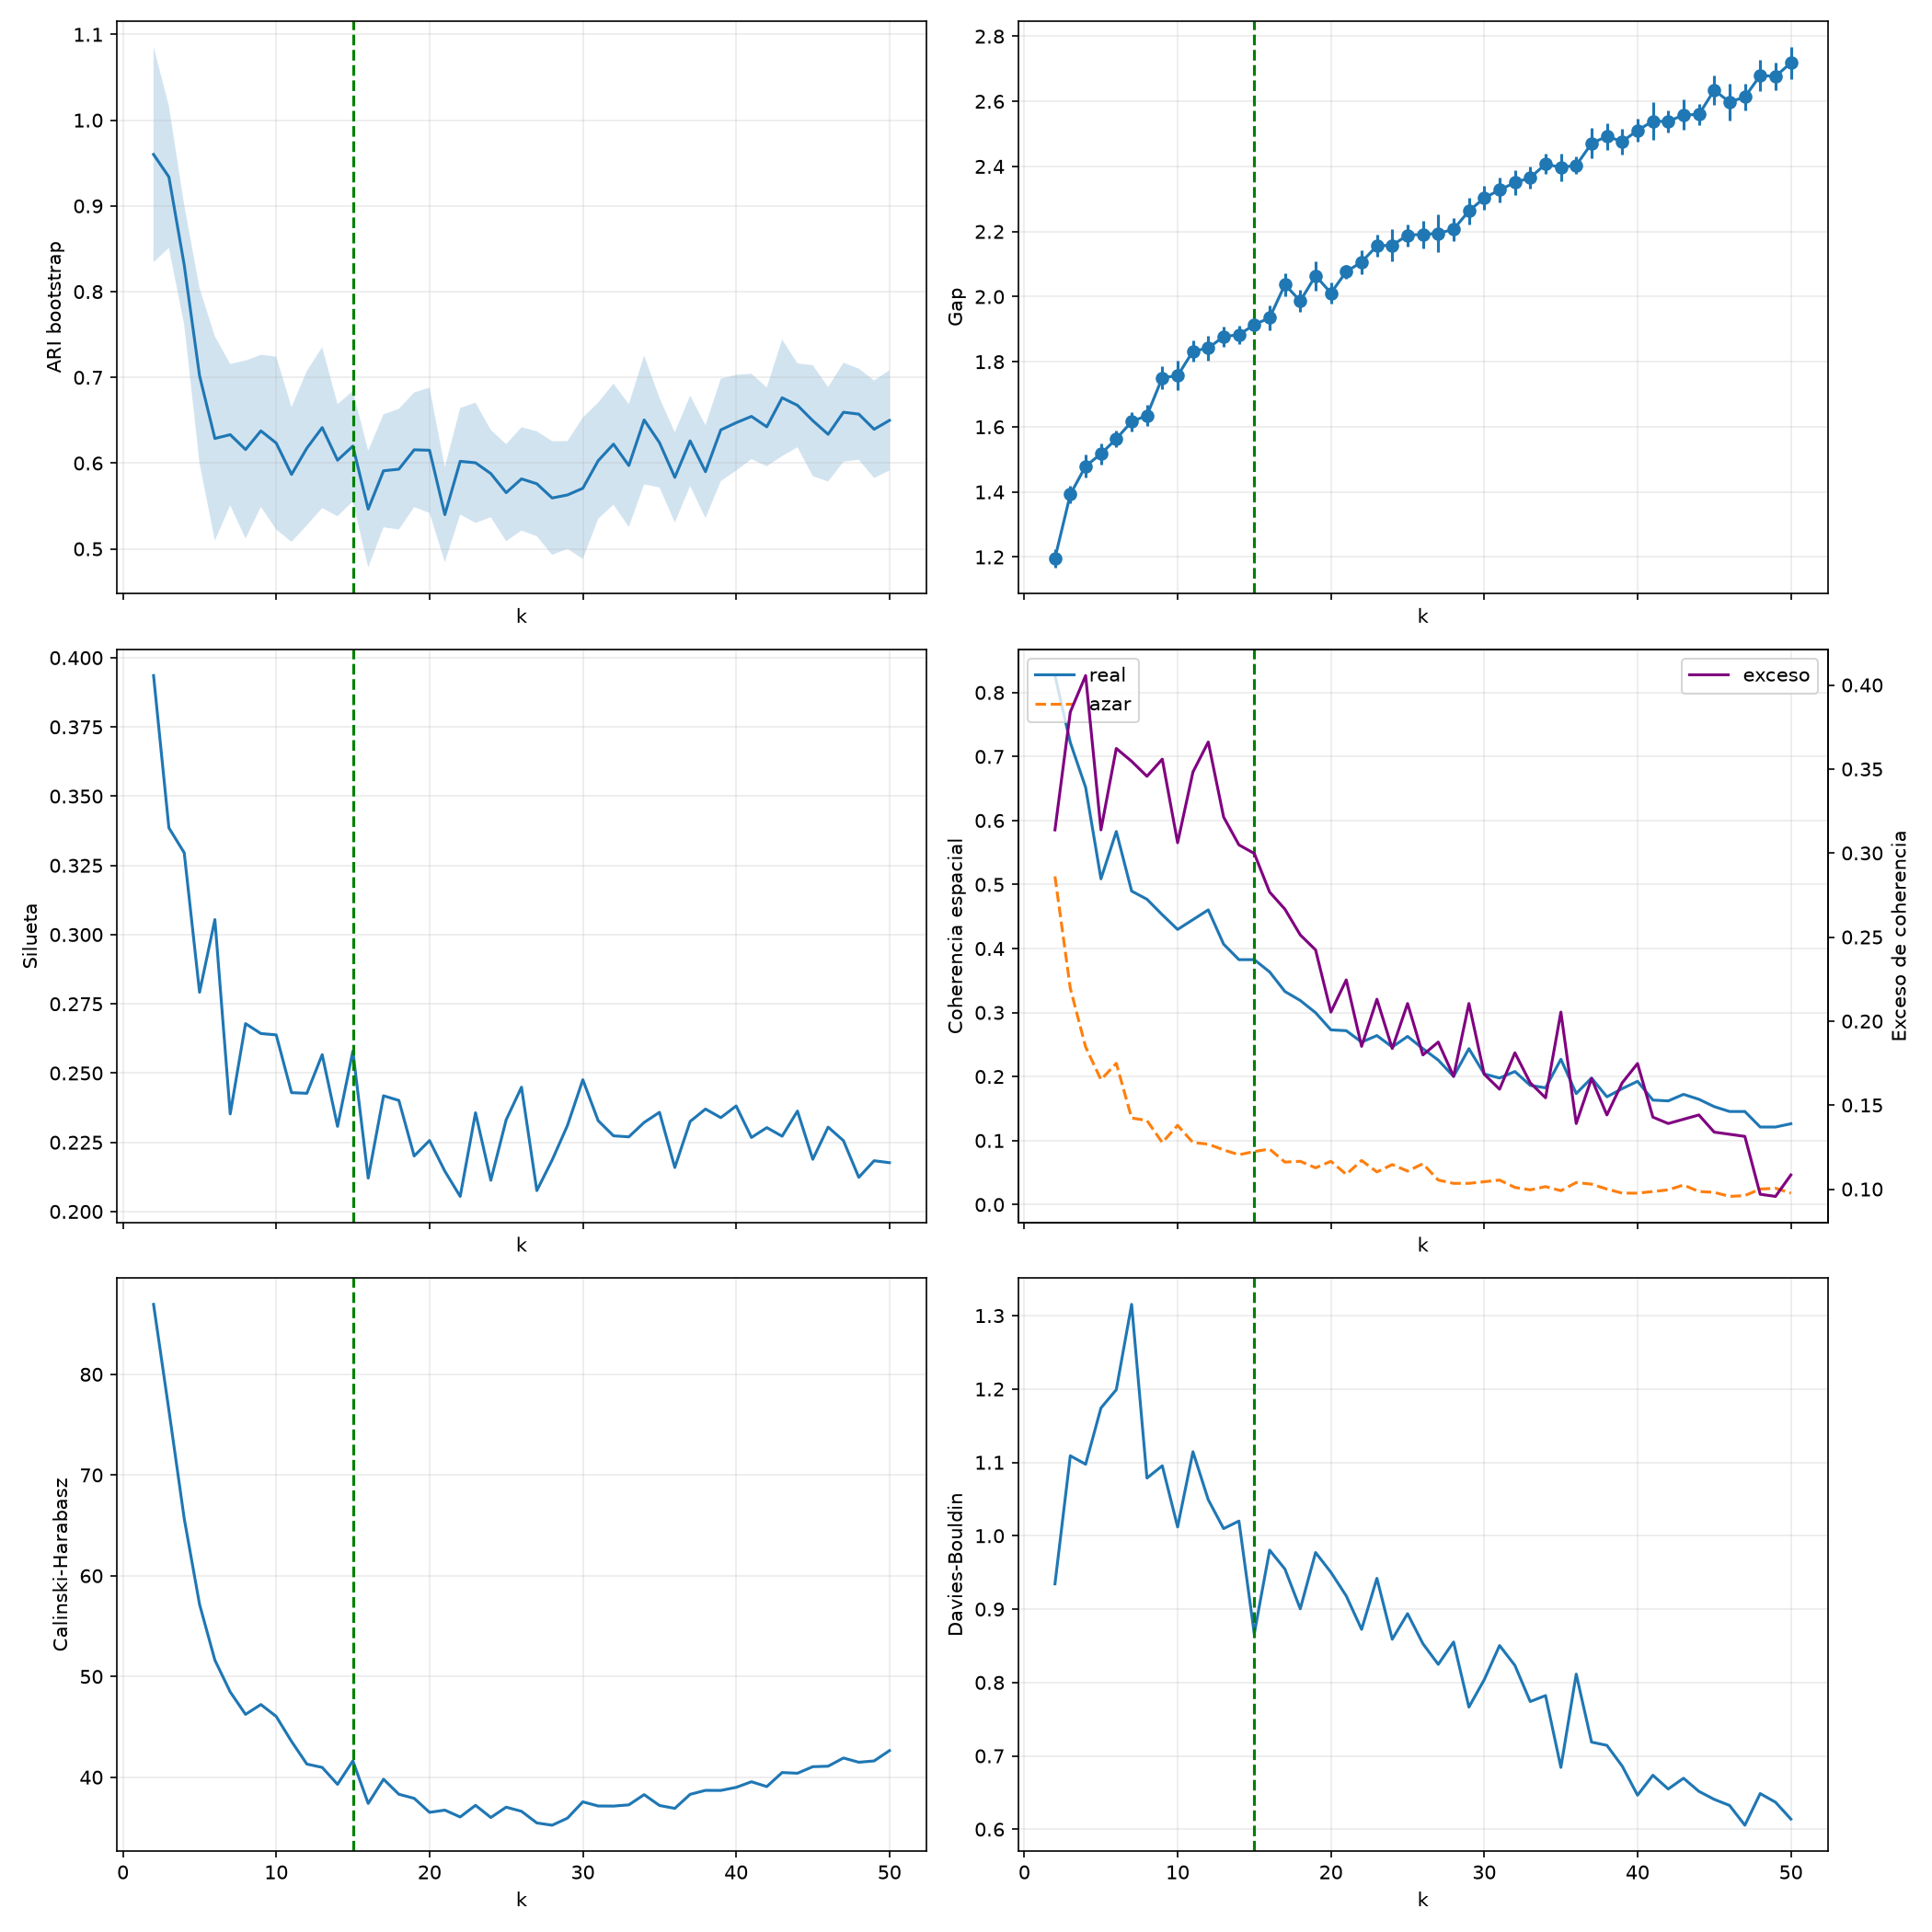

This chart was generated by the following Python code:
from pathlib import Path

import matplotlib.pyplot as plt
import numpy as np
import pandas as pd
from joblib import Parallel, delayed
from sklearn.cluster import KMeans
from sklearn.metrics import (
    adjusted_rand_score,
    calinski_harabasz_score,
    davies_bouldin_score,
    silhouette_score,
)
from sklearn.neighbors import BallTree


# Configuración editable.
KS = range(2, 51)
B_GAP = 20
N_BOOT = 50
FRAC = 0.8
K_VECINOS = 8
SEED = 0
N_JOBS = -1
K_MIN = 6
K_REF = 37
ARI_PISO = 0.55
COHERENCIA_TOL = 0.03
CORRELACION_REDUNDANTE = 0.98

RUTA_RESULTADOS = Path("resultados_k_posicion.csv")
RUTA_GRAFICO = Path("seleccion_k_posicion.png")


def cargar_datos():
    from analisis_rios import cargar_caudales, cargar_coordenadas, normalizar

    base = Path(__file__).resolve().parent
    datos = base / "csv" / "csv_etapa1"
    caudales, qmod = cargar_caudales(datos, "estaciones_final*.csv")
    X = normalizar(caudales, qmod, True, False, False)

    archivos_coords = [
        (datos / "coordenadas.csv", False),
        (datos / "estaciones_final - Buenos Aires.csv", True),
    ]
    disponibles = [ruta.exists() for ruta, _ in archivos_coords]
    if not any(disponibles):
        return X.to_numpy(dtype=float), None

    coordenadas = cargar_coordenadas([
        par for par, disponible in zip(archivos_coords, disponibles) if disponible
    ]).set_index("Codigo")
    coordenadas = coordenadas.reindex(X.index)
    validas = coordenadas[["Latitud", "Longitud"]].notna().all(axis=1)
    X = X.loc[validas]
    coords = coordenadas.loc[validas, ["Latitud", "Longitud"]]
    coords_array = coords.to_numpy(dtype=float)
    return np.column_stack((X.to_numpy(dtype=float), coords_array)), coords_array


def _modelo(X, k, n_init, seed):
    return KMeans(n_clusters=k, n_init=n_init, random_state=seed).fit(X)


def _bootstrap_ari(X, k, n_boot, frac, seed):
    referencia = _modelo(X, k, 10, seed)
    n = len(X)
    tamano = max(k, int(round(n * frac)))

    def una_repeticion(rep):
        rng = np.random.default_rng(seed + rep + 1)
        incluidos = np.sort(rng.choice(n, tamano, replace=False))
        excluidos = np.setdiff1d(np.arange(n), incluidos, assume_unique=True)
        modelo = _modelo(X[incluidos], k, 3, seed + rep + 1)
        etiquetas = np.empty(n, dtype=int)
        etiquetas[incluidos] = modelo.labels_
        if len(excluidos):
            etiquetas[excluidos] = modelo.predict(X[excluidos])
        return adjusted_rand_score(referencia.labels_, etiquetas)

    valores = Parallel(n_jobs=N_JOBS)(
        delayed(una_repeticion)(rep) for rep in range(n_boot)
    )
    return float(np.mean(valores)), float(np.std(valores, ddof=1))


def _gap_una_repeticion(X, k, minimo, amplitud, seed):
    rng = np.random.default_rng(seed)
    referencia = rng.uniform(size=X.shape) * amplitud + minimo
    return np.log(_modelo(referencia, k, 3, seed).inertia_)


def calcular_gap(X, ks, b_gap, seed):
    log_inercias = {}
    for k in ks:
        log_inercias[k] = np.log(_modelo(X, k, 3, seed + k).inertia_)
    minimo = X.min(axis=0)
    amplitud = X.max(axis=0) - minimo

    def para_k(k):
        valores = Parallel(n_jobs=N_JOBS)(
            delayed(_gap_una_repeticion)(
                X, k, minimo, amplitud, seed + 10000 * k + b
            )
            for b in range(b_gap)
        )
        referencia = np.asarray(valores)
        esperado = float(np.mean(referencia))
        desvio = float(np.std(referencia, ddof=1))
        return k, (esperado - log_inercias[k], desvio * np.sqrt(1 + 1 / b_gap))

    return dict(Parallel(n_jobs=N_JOBS)(delayed(para_k)(k) for k in ks))


def calcular_vecinos(coords, k_vecinos):
    if coords is None:
        return None
    coords = np.asarray(coords, dtype=float)
    if coords.ndim != 2 or coords.shape[1] != 2:
        raise ValueError("coords debe tener forma (n_rios, 2).")
    if len(coords) <= k_vecinos:
        raise ValueError("K_VECINOS debe ser menor que la cantidad de ríos.")
    radianes = np.radians(coords)
    return BallTree(radianes, metric="haversine").query(
        radianes, k=k_vecinos + 1, return_distance=False
    )[:, 1:]


def coherencia_espacial(labels, vecinos, seed):
    if vecinos is None:
        return np.nan, np.nan
    real = np.mean(labels[vecinos] == labels[:, None])
    permutados = np.random.default_rng(seed).permutation(labels)
    base = np.mean(permutados[vecinos] == permutados[:, None])
    return float(real), float(base)


def metricas_k(X, k, vecinos, seed):
    modelo = _modelo(X, k, 10, seed + k)
    etiquetas = modelo.labels_
    coherencia, base = coherencia_espacial(etiquetas, vecinos, seed + k)
    centroides = modelo.cluster_centers_
    distancias = np.linalg.norm(
        centroides[:, None, :] - centroides[None, :, :], axis=2
    )
    distancias[np.diag_indices(k)] = np.inf
    correlaciones = np.corrcoef(centroides)
    pares_redundantes = int(
        np.sum(np.triu(correlaciones > CORRELACION_REDUNDANTE, 1))
    )
    return {
        "k": k,
        "silueta": silhouette_score(X, etiquetas),
        "calinski_harabasz": calinski_harabasz_score(X, etiquetas),
        "davies_bouldin": davies_bouldin_score(X, etiquetas),
        "coherencia_espacial": coherencia,
        "coherencia_base": base,
        "distancia_min_centroides": float(np.min(distancias)),
        "pares_centroides_redundantes": pares_redundantes,
    }


def decidir_k(tabla, gap):
    candidatos = tabla[
        (tabla["k"] >= K_MIN)
        & (tabla["ari_boot"] >= ARI_PISO)
        & (tabla["pares_centroides_redundantes"] == 0)
    ].copy()
    columnas_score = [
        "ari_boot", "exceso_coherencia", "cociente_coherencia", "silueta"
    ]
    for columna in columnas_score:
        candidatos[f"rango_{columna}"] = candidatos[columna].rank(pct=True)
    candidatos["score"] = candidatos[
        [f"rango_{columna}" for columna in columnas_score]
    ].mean(axis=1)
    top5 = candidatos.sort_values("score", ascending=False).head(5)
    gruesos = candidatos[candidatos["k"].between(K_MIN, 10)]
    finos = candidatos[candidatos["k"].between(15, 40)]
    k_grueso = int(gruesos.loc[gruesos["ari_boot"].idxmax(), "k"]) \
        if len(gruesos) else None
    k_fino = int(finos.loc[finos["score"].idxmax(), "k"]) \
        if len(finos) else None
    fila_ref = tabla[tabla["k"] == K_REF].iloc[0] \
        if (tabla["k"] == K_REF).any() else None
    ks = sorted(gap)
    gap_maximo = max(ks, key=lambda k: gap[k][0])
    gap_regla = next(
        (k for k, sig in zip(ks[:-1], ks[1:])
        if gap[k][0] >= gap[sig][0] - gap[sig][1]),
        ks[-1],
    )
    return k_grueso, k_fino, top5, fila_ref, gap_regla, gap_maximo


def graficar(tabla, gap, k_grueso, k_fino):
    ks = np.array(sorted(gap))
    gaps = np.array([gap[k][0] for k in ks])
    errores = np.array([gap[k][1] for k in ks]) 
    fig, ejes = plt.subplots(3, 2, figsize=(14, 14), sharex=True)
    ejes[0, 0].plot(tabla.k, tabla.ari_boot)
    ejes[0, 0].fill_between(
        tabla.k, tabla.ari_boot - tabla.ari_std, tabla.ari_boot + tabla.ari_std,
        alpha=.2,
    )
    ejes[0, 0].set_ylabel("ARI bootstrap")
    ejes[0, 1].errorbar(ks, gaps, yerr=errores, fmt="o-")
    ejes[0, 1].set_ylabel("Gap")
    ejes[1, 0].plot(tabla.k, tabla.silueta)
    ejes[1, 0].set_ylabel("Silueta")
    ejes[1, 1].plot(tabla.k, tabla.coherencia_espacial, label="real")
    ejes[1, 1].plot(tabla.k, tabla.coherencia_base, "--", label="azar")
    ejes[1, 1].set_ylabel("Coherencia espacial")
    exceso = ejes[1, 1].twinx()
    exceso.plot(tabla.k, tabla.exceso_coherencia, color="purple",
                label="exceso")
    exceso.set_ylabel("Exceso de coherencia")
    ejes[1, 1].legend(loc="upper left")
    exceso.legend(loc="upper right")
    ejes[2, 0].plot(tabla.k, tabla.calinski_harabasz)
    ejes[2, 0].set_ylabel("Calinski-Harabasz")
    ejes[2, 1].plot(tabla.k, tabla.davies_bouldin)
    ejes[2, 1].set_ylabel("Davies-Bouldin")
    for eje in ejes.flat:
        eje.grid(alpha=.25)
        eje.set_xlabel("k")
        eje.axvline(15, color="green", linestyle="--")
    fig.tight_layout()
    fig.savefig(RUTA_GRAFICO, dpi=150)
    plt.close(fig)


def ejecutar():
    X, coords = cargar_datos()
    X = np.asarray(X, dtype=np.float32)
    if X.ndim != 2 or X.shape[1] != 14:
        raise ValueError("X debe tener forma (n_rios, 14).")
    ks = list(KS)
    columnas_cache = {
        "k", "ari_boot", "ari_std", "gap", "gap_std",
        "silueta", "coherencia_espacial", "coherencia_base",
        "exceso_coherencia", "cociente_coherencia",
        "calinski_harabasz", "davies_bouldin",
        "distancia_min_centroides", "pares_centroides_redundantes",
    }
    if RUTA_RESULTADOS.exists():
        tabla = pd.read_csv(RUTA_RESULTADOS)
        if set(tabla.columns) >= columnas_cache and set(tabla["k"]) == set(ks):
            tabla = tabla.sort_values("k").reset_index(drop=True)
            gap = {
                int(fila.k): (fila.gap, fila.gap_std)
                for fila in tabla.itertuples()
            }
        else:
            tabla = None
    else:
        tabla = None
    if tabla is None:
        vecinos = calcular_vecinos(coords, K_VECINOS)
        boot = Parallel(n_jobs=N_JOBS)(
            delayed(_bootstrap_ari)(X, k, N_BOOT, FRAC, SEED) for k in ks
        )
        metricas = Parallel(n_jobs=N_JOBS)(
            delayed(metricas_k)(X, k, vecinos, SEED) for k in ks
        )
        tabla = pd.DataFrame(metricas)
        tabla["ari_boot"] = [valor[0] for valor in boot]
        tabla["ari_std"] = [valor[1] for valor in boot]
        gap = calcular_gap(X, ks, B_GAP, SEED)
        tabla["gap"] = tabla["k"].map(lambda k: gap[k][0])
        tabla["gap_std"] = tabla["k"].map(lambda k: gap[k][1])
    tabla["exceso_coherencia"] = (
        tabla["coherencia_espacial"] - tabla["coherencia_base"]
    )
    tabla["cociente_coherencia"] = (
        tabla["coherencia_espacial"]
        / tabla["coherencia_base"].clip(lower=1e-3)
    )
    tabla.to_csv(RUTA_RESULTADOS, index=False)
    k_grueso, k_fino, top5, fila_ref, gap_regla, gap_maximo = decidir_k(
        tabla, gap
    )
    graficar(tabla.sort_values("k"), gap, k_grueso, k_fino)
    print(tabla.sort_values("k").to_string(index=False))
    print("\nK grueso:", k_grueso)
    print("K fino:", k_fino)
    print("Top 5 por score:\n", top5)
    if fila_ref is not None and k_fino is not None:
        columnas_comparacion = [
            "ari_boot", "coherencia_espacial", "exceso_coherencia",
            "cociente_coherencia", "silueta", "pares_centroides_redundantes",
        ]
        comparacion = pd.DataFrame(
            {"K_REF": fila_ref[columnas_comparacion],
             "K_FIN": tabla.loc[tabla["k"] == k_fino,
                                columnas_comparacion].iloc[0]}
        )
        print("\nK_REF vs K fino:\n", comparacion)
    print("K por regla Gap:", gap_regla)
    print("K de Gap máximo:", gap_maximo)
    print("No hay k natural si el gap crece monótonamente; elegir k por resolución.")
    return tabla, gap, k_fino


if __name__ == "__main__":
    ejecutar()
